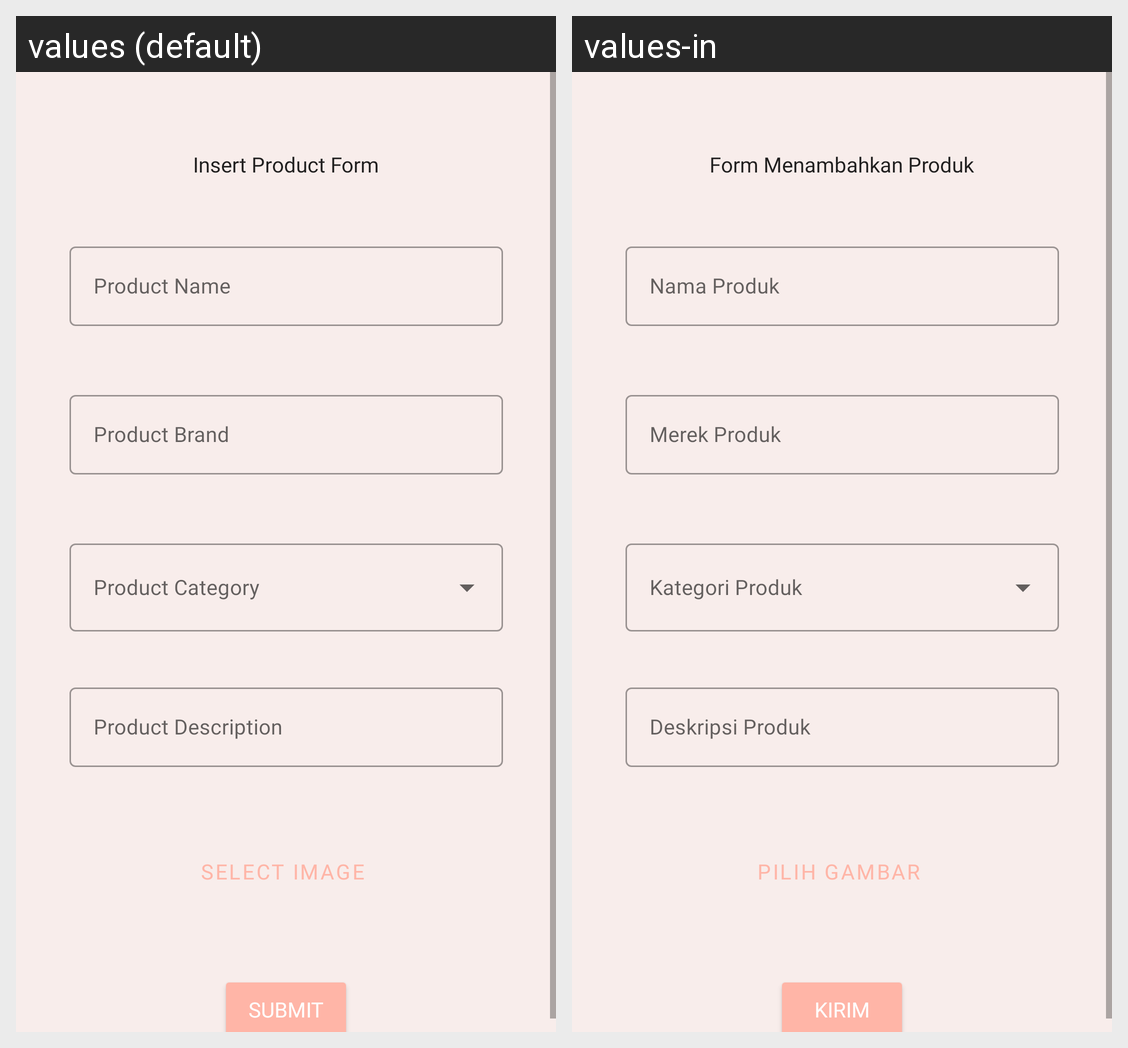

This grid shows one Android layout under two languages. Give, for every string resource on the screen, its name, the default text and each shown locale's text.
Android screen res/layout/fragment_insert_product.xml rendered under 2 locales, left to right: values (default), values-in. Device: Nexus 5 (rendered at 1080×1920; each locale shown at half size, 540×960, under a caption strip naming it); theme Theme.KZkin.
Strings drawn on this screen, with the default value and each locale's value (text and hints the layout hard-codes, and strings that could not be matched under every locale, appear in the picture but are not listed):

title_insert_product
  values: Insert Product Form
  values-in: Form Menambahkan Produk

label_product_name
  values: Product Name
  values-in: Nama Produk

label_product_brand
  values: Product Brand
  values-in: Merek Produk

label_product_description
  values: Product Description
  values-in: Deskripsi Produk

label_image
  values: Select Image
  values-in: Pilih Gambar

label_submit
  values: Submit
  values-in: Kirim
